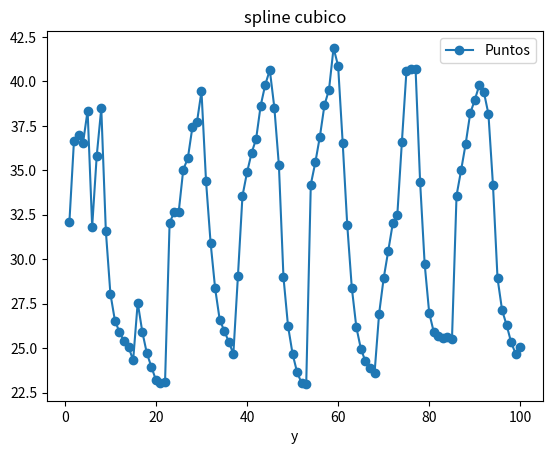

Generate this figure with matplotlib:
from scipy import interpolate
import numpy as np
import matplotlib.pyplot as plt

def f(x, xp, xy):
    tck = interpolate.splrep(xp, xy)
    return interpolate.splev(x, tck)

x =[1,2,3,4,5,6,7,8,9,10,11,12,13,14,15,16,17,18,19,20,21,22,23,24,25,26,27,28,29,30,31,32,33,34,35,36,37,38,39,40,41,42,43,44,45,46,47,48,49,50,51,52,53,54,55,56,57,58,59,60,61,62,63,64,65,66,67,68,69,70,71,72,73,74,75,76,77,78,79,80,81,82,83,84,85,86,87,88,89,90,91,92,93,94,95,96,97,98,99,100]
y =[32.09,36.64,36.98,36.55,38.35,31.83,35.81,38.49,31.6,28.07,26.54,25.91,25.39,25.05,24.33,27.56,25.93,24.72,23.95,23.21,23.05,23.08,32.03,32.66,32.66,35.04,35.67,37.41,37.69,39.44,34.39,30.93,28.36,26.6,25.98,25.35,24.68,29.04,33.56,34.88,35.97,36.77,38.64,39.81,40.64,38.52,35.27,29,26.25,24.68,23.64,23.03,22.99,34.2,35.45,36.9,38.66,39.54,41.88,40.87,36.56,31.94,28.41,26.18,24.96,24.26,23.88,23.6,26.94,28.93,30.46,32.01,32.5,36.59,40.57,40.69,40.72,34.36,29.74,26.98,25.91,25.69,25.56,25.6,25.51,33.58,35,36.48,38.2,38.95,39.79,39.4,38.17,34.17,28.93,27.14,26.29,25.32,24.67,25.04]
print(f(20,x,y))


plt.plot(x,y,'o-', label = 'Puntos')
plt.legend()
plt.xlabel('x')
plt.xlabel('y')
plt.title('spline cubico')
plt.show()